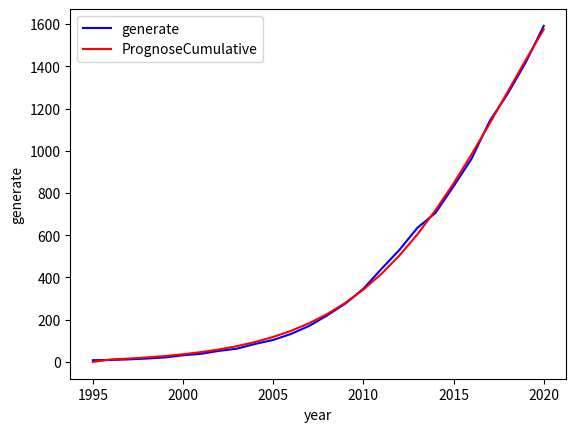

Generate this figure with matplotlib:
import pandas as pd
from scipy.optimize import curve_fit
import matplotlib.pyplot as plt


data = pd.DataFrame({'year': [1995, 1996, 1997, 1998, 1999, 2000, 2001, 2002, 2003, 2004, 2005, 2006, 2007, 2008, 2009, 2010, 2011, 2012, 2013, 2014, 2015, 2016, 2017, 2018, 2019, 2020],
                     'generate': [8.26192344363636, 9.20460066059596, 12.0178164697778, 15.921260267805, 21.2161740066094, 31.420434564131, 38.3904519471421, 52.3307819867071, 62.9113953016839, 85.1161924282732, 104.083879757882, 132.859216030029, 170.682620580279, 220.600045153997, 276.020526299077, 346.465021938078, 440.385091980306, 530.55442135112, 635.49205101167, 705.805860788812, 831.42968828187, 962.227395409379, 1140.31094904253, 1269.52053571083, 1418.17004626655, 1591.2135122193]})
data['cum_sum'] = data['generate'].cumsum()

# data['Sales1'] = [0, 0.942677216959597, 2.81321580918182, 3.90344379802717, 5.29491373880444, 10.2042605575216, 6.97001738301111, 13.9403300395651, 10.5806133149768, 22.2047971265892, 18.9676873296089, 28.7753362721467, 37.8234045502499, 49.9174245737181, 55.4204811450804, 70.4444956390009, 93.9200700422275, 90.1693293708147, 104.93762966055, 70.3138097771423, 125.623827493058, 130.797707127509, 178.08355363315, 129.209586668305, 148.649510555715, 173.04346595275]
data['Sales'] = [0]+[data['generate'][i+1]-data['generate'][i] for i in range(len(data['generate'][:-1]))]
# def sales(a):
#     sal = []
#     for i in range(len(a[:-1])):
#         if i == 0:
#             sal.append(0)
#         sal.append(a[i+1] - a[i])
#     return sal
# data['Sales2'] = sales(data['generate'])

data['PrognoseSales'] = [0, 3.4282345646126, 4.27458699002781, 5.32647127731175, 6.63190064224679, 8.24904811406052, 10.2478023188014, 12.7112082188125, 15.7365254525879, 19.4354750100491, 23.933021395096, 29.3637490361247, 35.8645564686632, 43.5620714286883, 52.5530237022281, 62.8760574975612, 74.4745225923841, 87.1521613708994, 100.527730704615, 114.000355383026, 126.743446934276, 137.748050964454, 145.931500020112, 150.309853008129, 150.203828148928, 145.418872979285]
data['SquareMistake'] = [0, 6.17799532847185, 15.5782448090793, 28.836427525531, 44.9830832144437, 22.5789424382852, 64.4731176159298, 46.2453528810233, 142.953246479997, 84.4006677378405, 200.288095414495, 217.289133708354, 163.376516454027, 41.3002776448523, 12.6669918203752, 16.0750187495885, 550.132982651383, 700.771116272782, 953.696737097873, 163.956880296669, 193.882907413314, 435.745923430388, 127.182581679565, 96.4862373655924, 129.437458309894, 263.982379040627]
data['PrognoseCumulative'] = [0, 11.690158008249, 15.9647449982768, 21.2912162755885, 27.9231169178353, 36.1721650318958, 46.4199673506972, 59.1311755695098, 74.8677010220976, 94.3031760321467, 118.236197427243, 147.599946463367, 183.464502932031, 227.026574360719, 279.579598062947, 342.455655560508, 416.930178152892, 504.082339523792, 604.610070228406, 718.610425611432, 845.353872545708, 983.101923510162, 1129.03342353027, 1279.3432765384, 1429.54710468733, 1574.96597766662]
print(data)

# Оптимизируя идеальные значения p, q и m, получаем
def c_t(x, p, q, m):
    # return (p+(q/m)*(x))*(m-x)
    return (p*m+(q-p)*(x))-(q/m)*(x**2)
# popt, pcov = curve_fit(c_t, data.cum_sum[0:25], data.generate[1:26], maxfev = 800)
# print(data.cum_sum[0:11])
# print(data.generate[1:12])
# print(popt)
# print(round(popt[0],5))
# print(round(popt[1],5))
# print(round(popt[2],5))
# print(pcov)

plt.plot(data.year, data.generate, 'b-', label='generate')
plt.plot(data.year, data.PrognoseCumulative, 'r-', label='PrognoseCumulative')
# plt.plot(data.week, c_t(data.year, *popt), 'r-')
plt.xlabel('year')
plt.ylabel('generate')
plt.legend()
plt.show()
